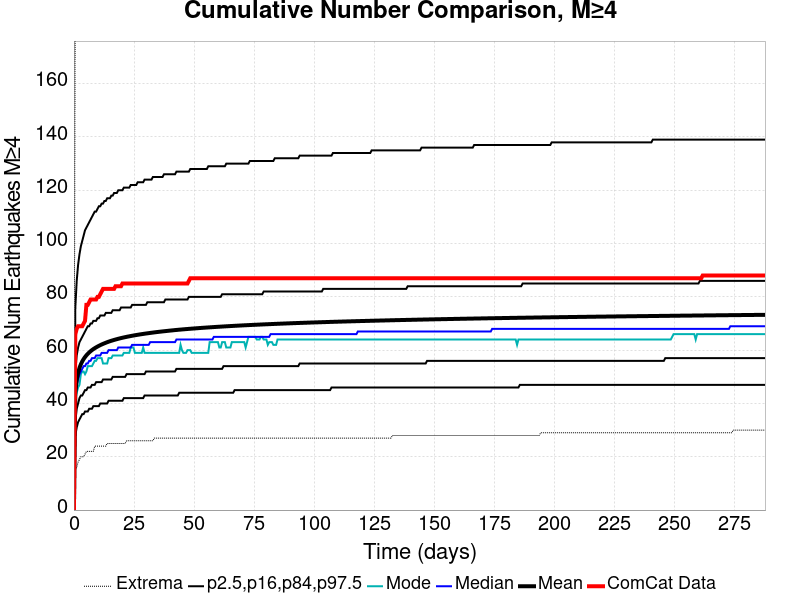

The data file committed next to this chart (first rows):
Time (days), ComCat Data, Simulation Mean, Simulation Median, Simulation Mode, Simulation Minimum, Simulation Maximum, 2.5 %-ile, 16 %-ile, 84 %-ile, 97.5 %-ile
0.0, 0.0, 0.0, 0.0, 0.0, 0.0, 0.0, 0.0, 0.0, 0.0, 0.0
0.5763, 66.0, 43.97, 42.0, 41.0, 15.0, 208.0, 28.0, 34.0, 52.0, 76.0
1.153, 68.0, 48.86, 47.0, 44.0, 16.0, 234.0, 31.0, 38.0, 58.0, 86.0
1.729, 69.0, 51.52, 49.0, 46.0, 18.0, 246.0, 33.0, 40.0, 61.0, 92.0
2.305, 69.0, 53.34, 51.0, 47.0, 19.0, 250.0, 34.0, 42.0, 63.0, 96.0
2.881, 69.0, 54.71, 52.0, 51.0, 20.0, 257.0, 35.0, 43.0, 64.0, 99.0
3.458, 69.0, 55.79, 53.0, 52.0, 20.0, 260.0, 36.0, 43.0, 65.0, 101.0
4.034, 70.0, 56.67, 54.0, 52.0, 20.0, 262.0, 36.0, 44.0, 66.0, 103.0
4.61, 71.0, 57.42, 54.0, 51.0, 21.0, 266.0, 37.0, 45.0, 67.0, 105.0
5.186, 77.0, 58.07, 55.0, 52.0, 22.0, 271.0, 37.0, 45.0, 68.0, 106.0
5.763, 77.0, 58.64, 55.0, 54.0, 22.0, 274.0, 37.0, 46.0, 69.0, 107.0
6.339, 78.0, 59.14, 56.0, 54.0, 22.0, 302.0, 38.0, 46.0, 69.0, 108.0
6.915, 79.0, 59.6, 56.0, 54.0, 22.0, 318.0, 38.0, 46.0, 70.0, 109.0
7.491, 79.0, 60.02, 57.0, 54.0, 22.0, 336.0, 38.0, 47.0, 70.0, 110.0
8.068, 79.0, 60.4, 57.0, 55.0, 22.0, 340.0, 39.0, 47.0, 71.0, 111.0
8.644, 79.0, 60.74, 57.0, 56.0, 24.0, 349.0, 39.0, 47.0, 71.0, 112.0
9.22, 79.0, 61.05, 58.0, 56.0, 24.0, 365.0, 39.0, 48.0, 71.0, 112.0
9.796, 80.0, 61.35, 58.0, 57.0, 24.0, 371.0, 39.0, 48.0, 72.0, 113.0
10.37, 80.0, 61.62, 58.0, 57.0, 24.0, 375.0, 39.0, 48.0, 72.0, 114.0
10.95, 81.0, 61.89, 58.0, 57.0, 24.0, 386.0, 40.0, 48.0, 73.0, 114.0
11.53, 82.0, 62.13, 59.0, 57.0, 24.0, 390.0, 40.0, 48.0, 73.0, 115.0
12.1, 83.0, 62.36, 59.0, 55.0, 24.0, 394.0, 40.0, 49.0, 73.0, 115.0
12.68, 83.0, 62.58, 59.0, 55.0, 24.0, 395.0, 40.0, 49.0, 73.0, 116.0
13.25, 83.0, 62.79, 59.0, 55.0, 24.0, 399.0, 40.0, 49.0, 74.0, 116.0
13.83, 83.0, 62.99, 59.0, 55.0, 25.0, 400.0, 40.0, 49.0, 74.0, 117.0
14.41, 83.0, 63.18, 60.0, 57.0, 25.0, 402.0, 41.0, 49.0, 74.0, 117.0
14.98, 83.0, 63.36, 60.0, 57.0, 25.0, 408.0, 41.0, 49.0, 74.0, 117.0
15.56, 83.0, 63.53, 60.0, 57.0, 25.0, 414.0, 41.0, 49.0, 74.0, 118.0
16.14, 83.0, 63.69, 60.0, 58.0, 25.0, 415.0, 41.0, 50.0, 75.0, 118.0
16.71, 83.0, 63.84, 60.0, 58.0, 25.0, 417.0, 41.0, 50.0, 75.0, 119.0
17.29, 84.0, 63.99, 60.0, 58.0, 25.0, 417.0, 41.0, 50.0, 75.0, 119.0
17.86, 84.0, 64.14, 60.0, 58.0, 25.0, 417.0, 41.0, 50.0, 75.0, 119.0
18.44, 84.0, 64.27, 61.0, 58.0, 25.0, 418.0, 41.0, 50.0, 75.0, 120.0
19.02, 84.0, 64.41, 61.0, 58.0, 25.0, 421.0, 41.0, 50.0, 75.0, 120.0
19.59, 84.0, 64.54, 61.0, 58.0, 25.0, 422.0, 41.0, 50.0, 76.0, 120.0
20.17, 85.0, 64.66, 61.0, 58.0, 25.0, 423.0, 41.0, 50.0, 76.0, 120.0
20.75, 85.0, 64.77, 61.0, 59.0, 25.0, 424.0, 42.0, 50.0, 76.0, 121.0
21.32, 85.0, 64.89, 61.0, 59.0, 25.0, 426.0, 42.0, 50.0, 76.0, 121.0
21.9, 85.0, 65, 61.0, 59.0, 26.0, 427.0, 42.0, 51.0, 76.0, 121.0
22.47, 85.0, 65.11, 61.0, 59.0, 26.0, 427.0, 42.0, 51.0, 76.0, 121.0
23.05, 85.0, 65.21, 61.0, 59.0, 26.0, 427.0, 42.0, 51.0, 76.0, 121.0
23.63, 85.0, 65.31, 61.0, 61.0, 26.0, 427.0, 42.0, 51.0, 76.0, 122.0
24.2, 85.0, 65.41, 62.0, 61.0, 26.0, 427.0, 42.0, 51.0, 77.0, 122.0
24.78, 85.0, 65.5, 62.0, 61.0, 26.0, 428.0, 42.0, 51.0, 77.0, 122.0
25.36, 85.0, 65.59, 62.0, 59.0, 26.0, 428.0, 42.0, 51.0, 77.0, 122.0
25.93, 85.0, 65.68, 62.0, 59.0, 26.0, 428.0, 42.0, 51.0, 77.0, 122.0
26.51, 85.0, 65.77, 62.0, 59.0, 26.0, 428.0, 42.0, 51.0, 77.0, 123.0
27.08, 85.0, 65.86, 62.0, 59.0, 26.0, 428.0, 42.0, 51.0, 77.0, 123.0
27.66, 85.0, 65.94, 62.0, 59.0, 26.0, 428.0, 42.0, 51.0, 77.0, 123.0
28.24, 85.0, 66.02, 62.0, 59.0, 26.0, 428.0, 42.0, 51.0, 77.0, 123.0
28.81, 85.0, 66.1, 62.0, 61.0, 26.0, 428.0, 42.0, 51.0, 77.0, 123.0
29.39, 85.0, 66.18, 62.0, 59.0, 26.0, 428.0, 43.0, 51.0, 77.0, 124.0
29.97, 85.0, 66.25, 62.0, 59.0, 26.0, 428.0, 43.0, 52.0, 77.0, 124.0
30.54, 85.0, 66.32, 62.0, 59.0, 26.0, 428.0, 43.0, 52.0, 78.0, 124.0
31.12, 85.0, 66.39, 62.0, 59.0, 26.0, 428.0, 43.0, 52.0, 78.0, 124.0
31.69, 85.0, 66.47, 63.0, 59.0, 26.0, 428.0, 43.0, 52.0, 78.0, 124.0
32.27, 85.0, 66.54, 63.0, 59.0, 26.0, 428.0, 43.0, 52.0, 78.0, 124.0
32.85, 85.0, 66.61, 63.0, 59.0, 26.0, 428.0, 43.0, 52.0, 78.0, 125.0
33.42, 85.0, 66.67, 63.0, 59.0, 27.0, 428.0, 43.0, 52.0, 78.0, 125.0
34, 85.0, 66.74, 63.0, 59.0, 27.0, 429.0, 43.0, 52.0, 78.0, 125.0
... 440 more rows
